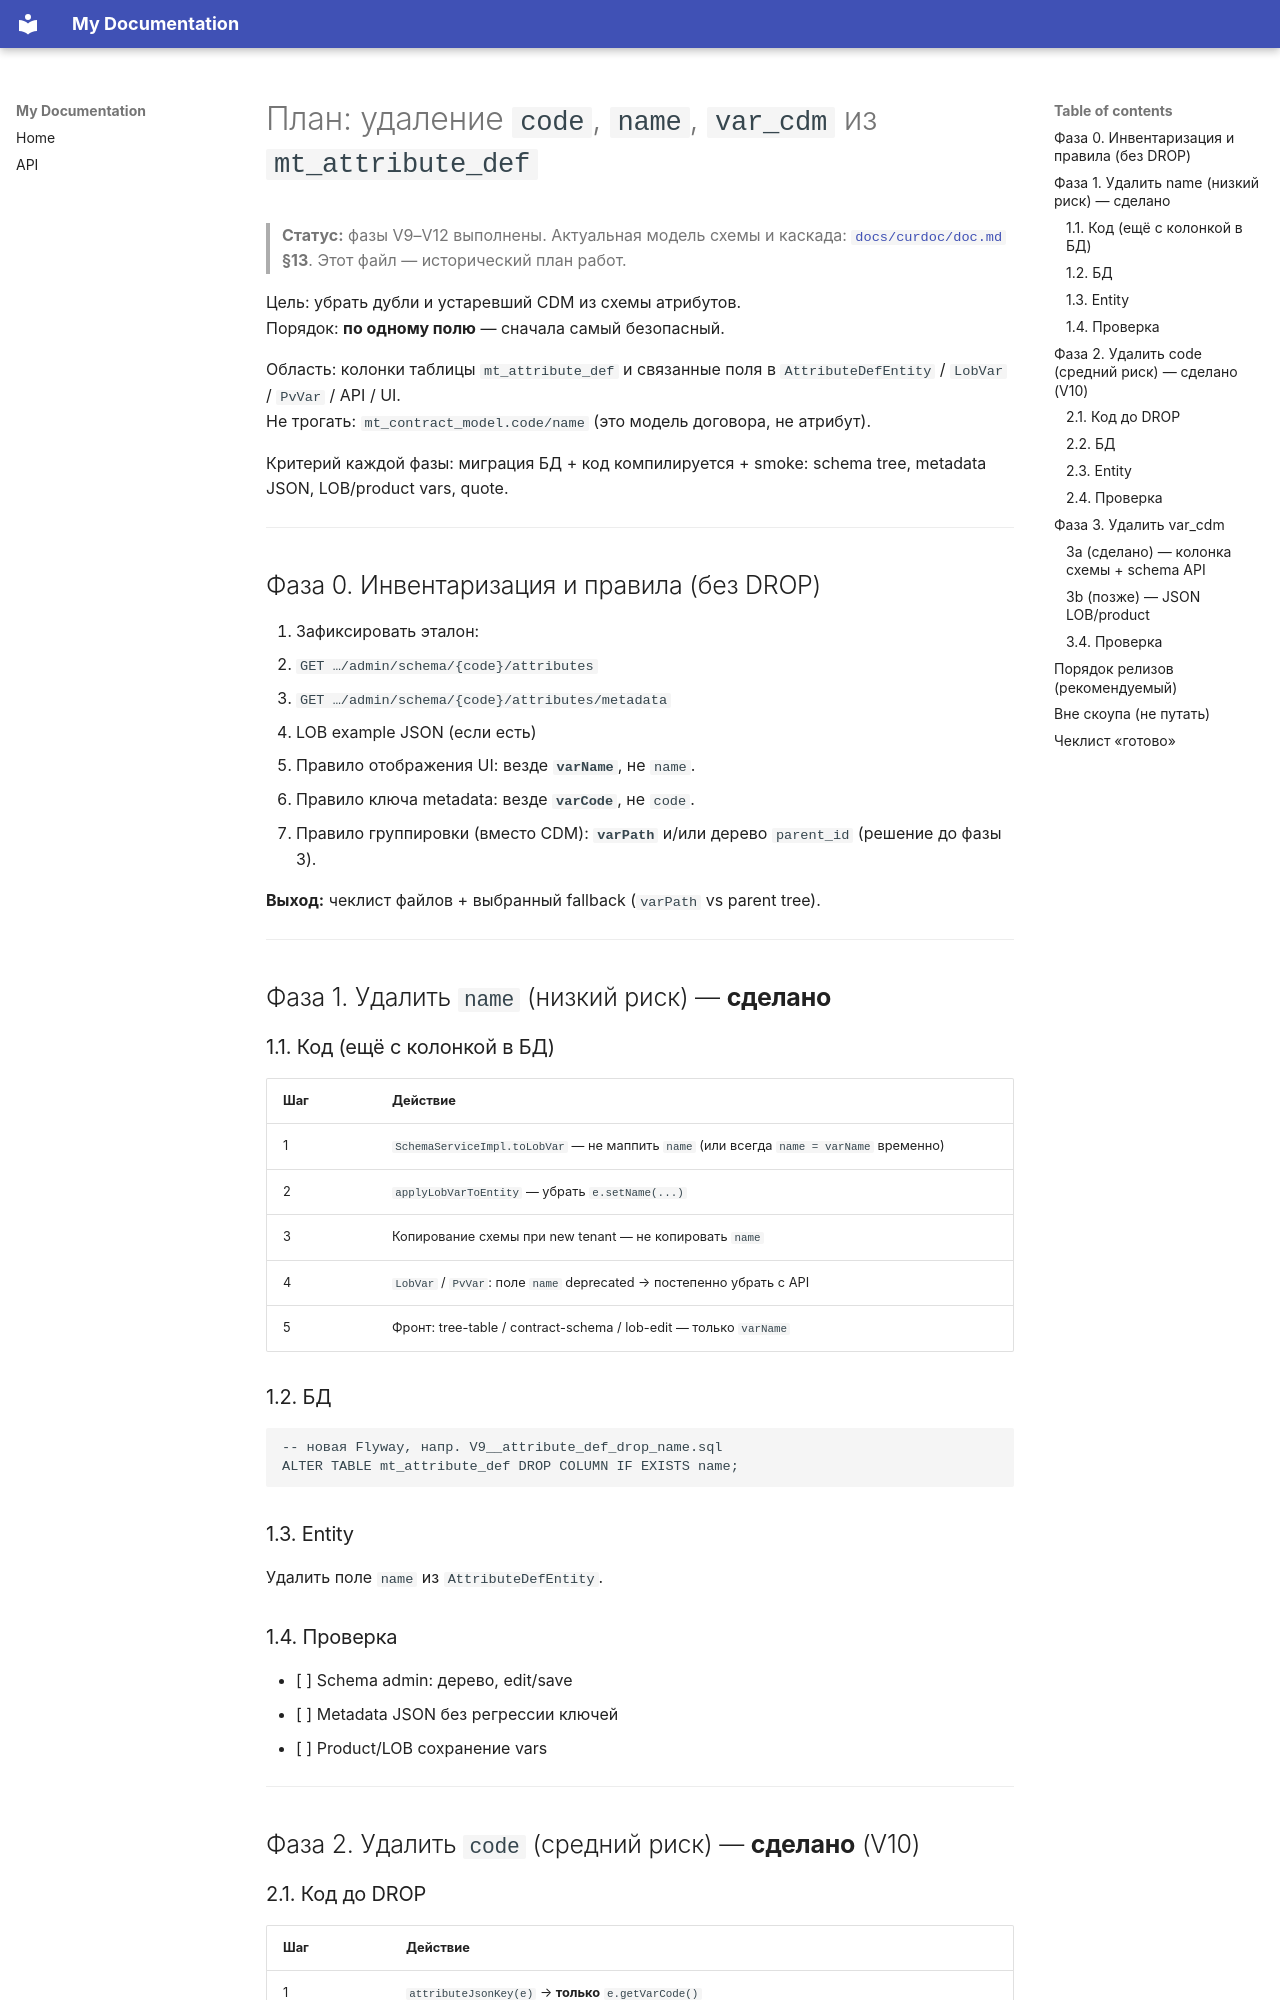

repository: OlegSirik/PtDocker · page: product/plan-remove-attribute-def-duplicates/index.html · generator: mkdocs

# План: удаление `code`, `name`, `var_cdm` из `mt_attribute_def`

> **Статус:** фазы V9–V12 выполнены. Актуальная модель схемы и каскада: [`docs/curdoc/doc.md`](../curdoc/doc.md) **§13**. Этот файл — исторический план работ.

Цель: убрать дубли и устаревший CDM из схемы атрибутов.  
Порядок: **по одному полю** — сначала самый безопасный.

Область: колонки таблицы `mt_attribute_def` и связанные поля в `AttributeDefEntity` / `LobVar` / `PvVar` / API / UI.  
Не трогать: `mt_contract_model.code/name` (это модель договора, не атрибут).

Критерий каждой фазы: миграция БД + код компилируется + smoke: schema tree, metadata JSON, LOB/product vars, quote.

---

## Фаза 0. Инвентаризация и правила (без DROP)

1. Зафиксировать эталон:
   - `GET …/admin/schema/{code}/attributes`
   - `GET …/admin/schema/{code}/attributes/metadata`
   - LOB example JSON (если есть)
2. Правило отображения UI: везде **`varName`**, не `name`.
3. Правило ключа metadata: везде **`varCode`**, не `code`.
4. Правило группировки (вместо CDM): **`varPath`** и/или дерево `parent_id` (решение до фазы 3).

**Выход:** чеклист файлов + выбранный fallback (`varPath` vs parent tree).

---

## Фаза 1. Удалить `name` (низкий риск) — **сделано**

### 1.1. Код (ещё с колонкой в БД)

| Шаг | Действие |
|-----|----------|
| 1 | `SchemaServiceImpl.toLobVar` — не маппить `name` (или всегда `name = varName` временно) |
| 2 | `applyLobVarToEntity` — убрать `e.setName(...)` |
| 3 | Копирование схемы при new tenant — не копировать `name` |
| 4 | `LobVar` / `PvVar`: поле `name` deprecated → постепенно убрать с API |
| 5 | Фронт: tree-table / contract-schema / lob-edit — только `varName` |

### 1.2. БД

```sql
-- новая Flyway, напр. V9__attribute_def_drop_name.sql
ALTER TABLE mt_attribute_def DROP COLUMN IF EXISTS name;
```

### 1.3. Entity

Удалить поле `name` из `AttributeDefEntity`.

### 1.4. Проверка

- [ ] Schema admin: дерево, edit/save
- [ ] Metadata JSON без регрессии ключей
- [ ] Product/LOB сохранение vars

---

## Фаза 2. Удалить `code` (средний риск) — **сделано** (V10)
